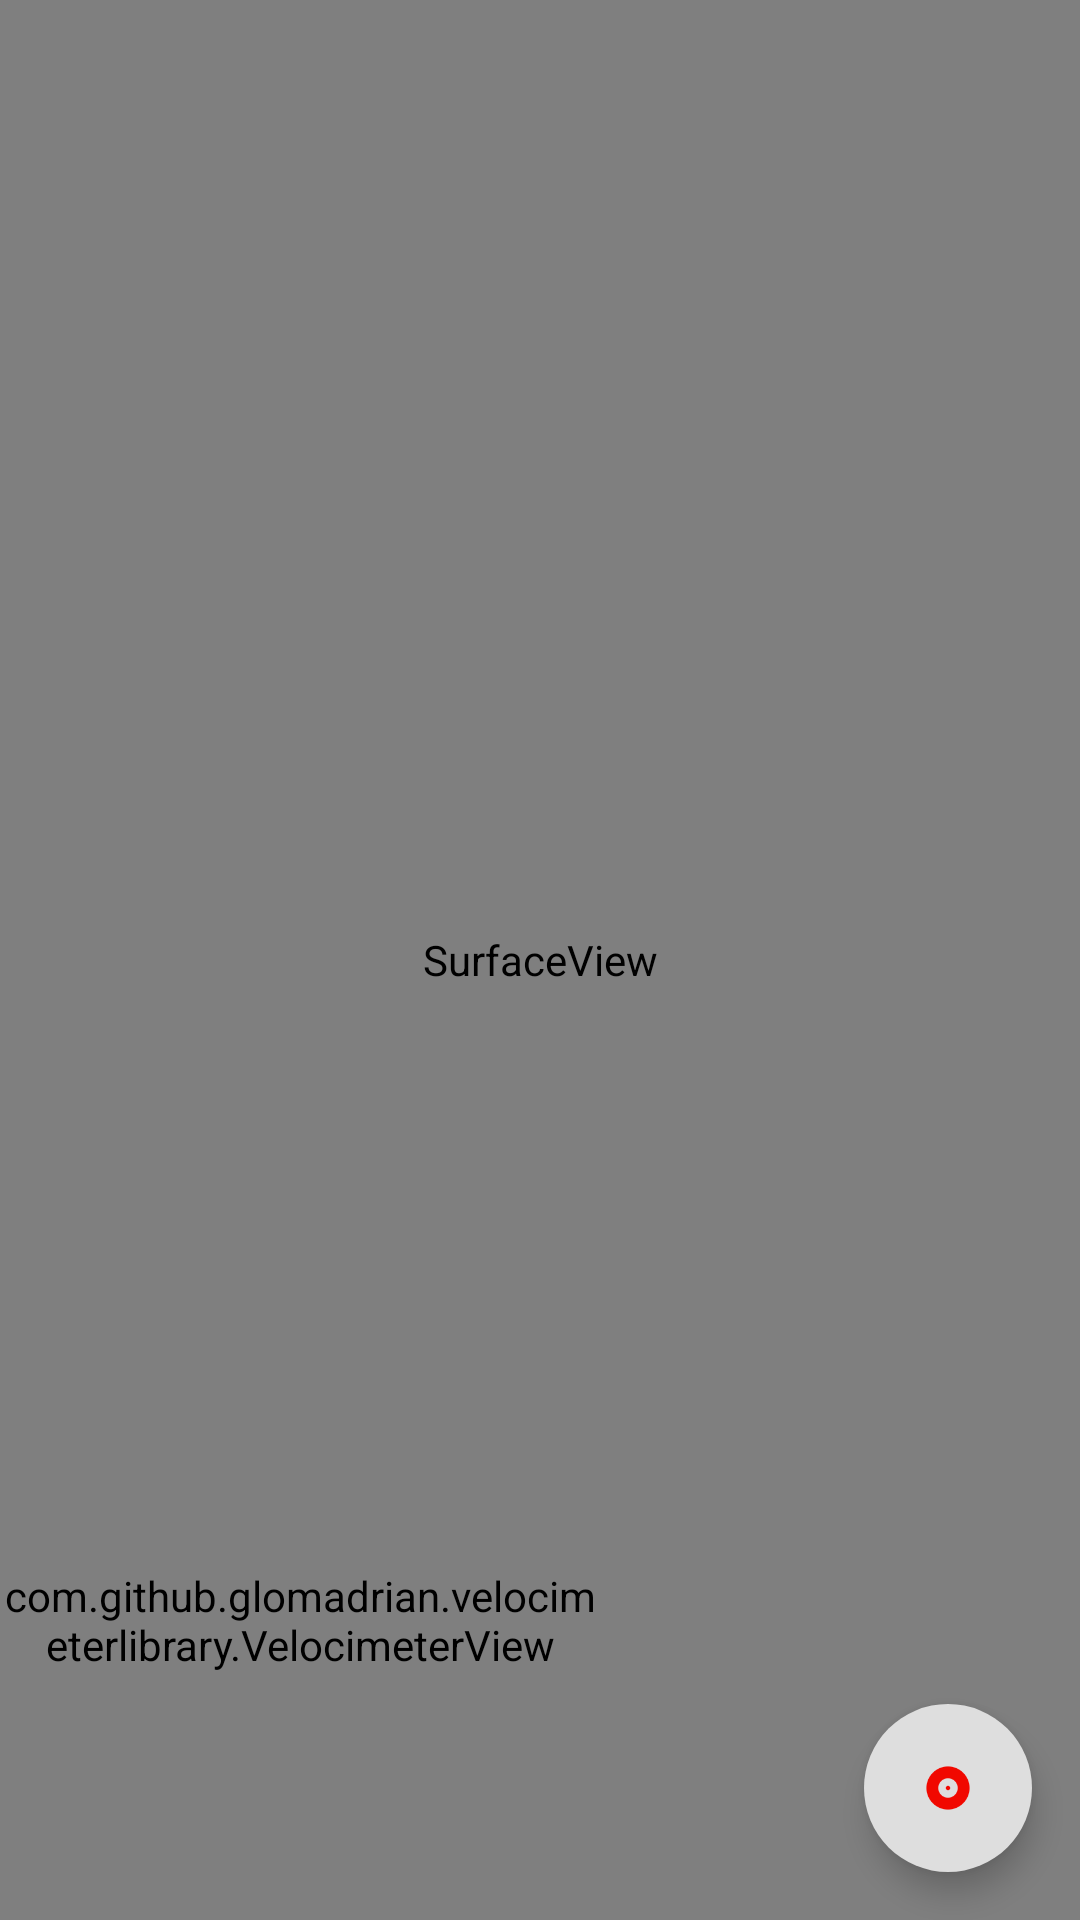

The Android layout XML behind this screen, and the referenced resources:
<!-- AndroidManifest.xml: application theme AppTheme -->
<!-- res/layout/camera_preview_fragment.xml -->
<?xml version="1.0" encoding="utf-8"?>
<RelativeLayout
    xmlns:android="http://schemas.android.com/apk/res/android"
    xmlns:app="http://schemas.android.com/apk/res-auto"
    android:layout_width="match_parent"
    android:layout_height="match_parent"
    >

    <SurfaceView
        android:id="@+id/camera_preview"
        android:layout_width="match_parent"
        android:layout_height="match_parent"
        />

    <com.github.glomadrian.velocimeterlibrary.VelocimeterView
        android:id="@+id/magnetometer"
        android:layout_width="200dp"
        android:layout_height="200dp"
        android:layout_alignParentBottom="true"
        app:needle_blur_color="#00000000"
        app:max="100"
        app:units="@string/units"
        />

    <android.support.design.widget.FloatingActionButton
        android:id="@+id/fab_record"
        android:layout_width="wrap_content"
        android:layout_height="wrap_content"
        android:layout_alignParentBottom="true"
        android:layout_alignParentRight="true"
        android:src="@drawable/ic_record"
        app:backgroundTint="@color/text_white"
        android:layout_margin="16dp"
        app:borderWidth="0dp"
        app:fabSize="normal"
        />

    <android.support.design.widget.FloatingActionButton
        android:id="@+id/fab_stop"
        android:layout_width="wrap_content"
        android:layout_height="wrap_content"
        android:layout_alignParentBottom="true"
        android:layout_alignParentRight="true"
        android:src="@drawable/ic_av_stop"
        app:backgroundTint="@color/text_white"
        android:layout_margin="16dp"
        app:borderWidth="0dp"
        app:fabSize="normal"
        android:visibility="gone"
        />

</RelativeLayout>
<!-- resources referenced by this layout -->
<resources>
  <color name="text_white">#dedede</color>
  <!-- drawable ic_av_stop: png bitmap (drawable-hdpi, 270 bytes) -->
  <!-- drawable ic_record: png bitmap (drawable-hdpi, 884 bytes) -->
  <string name="units">μT</string>
  <style name="AppTheme" parent="Theme.AppCompat.Light.DarkActionBar">
          <item name="colorPrimary">@color/light_black</item>
          <item name="colorPrimaryDark">@color/black</item>
          <item name="colorAccent">@color/red</item>
      </style>
  <color name="light_black">#252525</color>
  <color name="black">#000</color>
  <color name="red">#f10800</color>
</resources>
